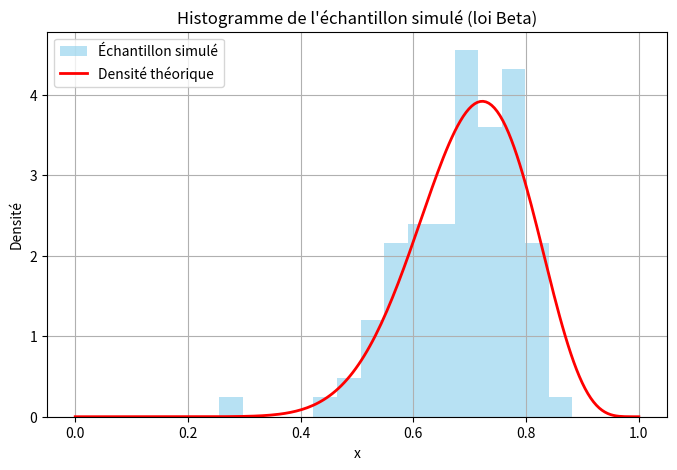

Recreate this plot in Python. (Note: this script raises an exception after producing the figure.)
# ================================
# Question 1 : Génération d’un échantillon et histogramme
# ================================
import numpy as np
import matplotlib.pyplot as plt
from scipy.stats import beta

# --- Paramètres du modèle ---
mu = 0.7
sigma = 0.1
n = 100

# --- Conversion en alpha et beta ---
alpha = mu * ((mu * (1 - mu)) / (sigma**2) - 1)
beta_param = (1 - mu) * ((mu * (1 - mu)) / (sigma**2) - 1)

# --- Génération de l’échantillon ---
X = beta.rvs(alpha, beta_param, size=n)

# --- Histogramme et densité théorique ---
plt.figure(figsize=(8,5))
plt.hist(X, bins=15, density=True, alpha=0.6, color='skyblue', label='Échantillon simulé')
x_vals = np.linspace(0, 1, 200)
plt.plot(x_vals, beta.pdf(x_vals, alpha, beta_param), 'r-', lw=2, label='Densité théorique')
plt.title("Histogramme de l'échantillon simulé (loi Beta)")
plt.xlabel("x")
plt.ylabel("Densité")
plt.legend()
plt.grid(True)

# --- Sauvegarde des données simulées ---
np.save("../Figures/data_Q1.npy", X)
print("chantillon sauvegardé dans ../Figures/data_Q1.npy")

# --- Sauvegarde de la figure ---
plt.savefig("../Figures/histo_data.png", dpi=300)
plt.show()
